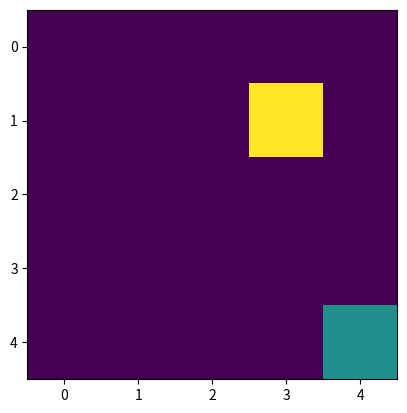

This figure's Python source:
import pandas as pd
import numpy as np
import matplotlib.pyplot as plt

import random

class environment_q_learning:
    def __init__(self,type_of_env:str,gamma_disc: float, epsilon:float,epsilon_decay:float,learning_rate:float,no_of_episodes:int,max_time_steps:int):

        if max_time_steps < 10:
            raise ValueError("Timesteps should be greater than of equal to 10")
        
        if (epsilon_decay > 1) or (epsilon_decay < 0):
            raise ValueError("Epsilon decay should be less than 1 and greater than 0")
        
        if no_of_episodes < 1:
            raise ValueError("No of Episodes should be atleast equal to 1")

        # No of number of states = 25 - Requirement 1
        self.environment = np.zeros((5,5))

        # No of actions an agent can take:
        self.action_set_size = 4

        self.gamma = gamma_disc
        # Q Value Learning Table
        # self. = np.zeros((len(self.environment.flatten())),self.action_set_size)
        self.qvalue_table = {}
        for i1 in range(5):
            for i2 in range(5):
                for i in np.zeros((25,4)):
                    self.qvalue_table[(i1,i2)] = i
        
        self.max_timesteps = max_time_steps
        self.current_time_steps = 0
        
        # This determines the exploitation vs exploration phase.
        self.epsilon = epsilon

        # this determines the reduction in epsilon
        self.epsilon_decay = epsilon_decay

        # this determines how quickly the q values for a state are updated
        self.learning_rate = learning_rate

        # this tells us the no_of_epsiodes during which we will determine the optimal q value
        self.no_of_episodes = no_of_episodes
        
        self.goal_pos = [4,4]
        self.agent_current_pos = [0,0]

        self.environment[tuple(self.agent_current_pos)] = 1
        self.environment[tuple(self.goal_pos)] = 0.5

        # Collection of Rewards (the keys) and associated values (the states). -> Total No of Rewards = 4 -> Requirement 3
        self.rewards = [{-1:[0,3]},{-1:[3,0]},{3:[2,3]},{3:[3,2]}]
        self.reward_states = [(0,3),(3,0),(2,3),(3,2)]
        # Setting the colors for the reward states in the environment.
        for reward_state in self.rewards:
            for reward, position in reward_state.items():
                self.environment[tuple(position)] = reward

        # Either Deterministic or stochastic.
        self.environment_type = type_of_env

        # This tracks the reward for the agent.
        self.cumulative_reward = 0

    def reset(self):
        # Here we are essentially resetting all the values.
        self.current_time_steps = 0
        self.cumulative_reward = 0

        self.goal_pos = [4,4]
        self.agent_current_pos = [0,0]
        
        self.environment = np.zeros((5,5))
        
        self.rewards = [{-1:[0,3]},{-1:[3,0]},{3:[2,3]},{3:[3,2]}]
        self.reward_states = [(0,3),(3,0),(2,3),(3,2)]
        
        for reward in self.rewards:
            for reward, position in reward.items():
                self.environment[tuple(position)] = reward

        self.environment[self.agent_current_pos] = 1
        self.environment[self.goal_pos] = 0.5
    
    def step(self):

        # We are checking wether the environment is deterministic or stochastic
        if self.environment_type == 'deterministic':
            # In Deterministic environments, there is no use for epsilon as all the actions are deterministic / greedy / pre-determined.

            self.epsilon = 0
            self.current_time_steps +=1

            # get_all_possible_actions
            all_possible_actions = self.get_all_possible_actions(self.agent_current_pos)
            # all_possible_actions -> contains a list of actions that a agent can take from the state its in
            
            states_the_actions_lead_to = self.get_states_for_actions(all_possible_actions,self.agent_current_pos)
            
            current_max = 0

            # print('IN the current states, here are the states that can be reached, ', states_the_actions_lead_to)
            
            current_max_state = states_the_actions_lead_to[0]
            current_max_states = []
            
            # all_possible_actions -> [1,3] like that a single list
            # states_the_actions_lead_to -> [[1,0],[0,1]] -> states which the all_possible_actions lead to
            for state_result, action in zip(states_the_actions_lead_to,all_possible_actions):
                
                # here we are fetching the max q value for the states that we can get into

                max_q_value_of_state = max(self.qvalue_table[tuple([state_result[0],state_result[1]])])
                
                reward = self.check_and_get_reward(state_result)
                
                q_value = reward + self.gamma * max_q_value_of_state
                
                
                if q_value > self.qvalue_table[tuple([state_result[0],state_result[1]])][action]:
                    print("q_value is getting updated ",q_value, "for ", self.qvalue_table[tuple([state_result[0],state_result[1]])], 'for action, ', action)
                    self.qvalue_table[tuple([state_result[0],state_result[1]])][action] = q_value

                if current_max < q_value:
                    current_max_state = state_result
                    current_max = q_value
                    current_max_states = []

                elif current_max == q_value:
                    current_max_states.append(state_result)
            
            if len(current_max_states) != 0:                
                self.agent_current_pos = random.choice(current_max_states)
                # print('changing the value of agent current pos to, ',self.agent_current_pos)
            else:
                # print('changing the value of agent current pos to, ',current_max_state)
                self.agent_current_pos = current_max_state


            # # Here we are clipping the agents position to be in the environment (i.e if the agent goes out of env, we shall clip him to be inside the environment).
            # self.agent_current_pos = list(np.clip(self.agent_current_pos, 0, 4))
 
            # Here we are calculating the reward (i.e. the cumulative reward) and deleting that reward state from the collection of the reward states.
            breaker = False
            for reward_state_counter in range(len(self.rewards)):
                for reward, state in self.rewards[reward_state_counter].items():
                    # if the reward state matches the agents, sum the cum reward and delete that particular reward state space.

                    if state == self.agent_current_pos:
                        self.cumulative_reward += reward
                        del self.rewards[reward_state_counter]
                        breaker = True
                        break

                if breaker:
                    break
            
            # We are now re-visualizing the environment
            self.environment = np.zeros((5,5)) 

            for reward_state_counter in range(len(self.rewards)):
                for reward, position in self.rewards[reward_state_counter].items():
                    self.environment[tuple(position)] = reward
                
            self.environment[tuple(self.goal_pos)] = 0.5
            self.environment[tuple(self.agent_current_pos)] = 1
            
            # if the agent has reached the final state then done
            if (self.agent_current_pos == self.goal_pos) or (self.current_time_steps == self.max_timesteps):
                done_or_not = True
            
            else:
                done_or_not = False

            return self.environment.flatten, self.cumulative_reward, done_or_not, self.current_time_steps
    
    def get_state_based_on_action(self, action, state):
        if action == 0:
            # print('Up')
            state[0] -=1
            return state

        elif action == 1:
            # print('Down')
            state[0] +=1
            return state

        elif action == 2:
            # print('Our Left or the Agents Right')
            state[1] -=1
            return state

        elif action == 3:
            # print('Our Right or the Agents Left')
            state[1] +=1
            return state

    def check_and_get_reward(self, state_result):
        # print('checking rewards for, ', state_result)
        for i in range(len(self.rewards)):
        

            for key, value in self.rewards[i].items():
                if value == state_result:
                    self.rewards.pop(i)
                    print('found reward for state_result', state_result, value)
                    return key

        return 0

    # def get_all_q_values_for_states(self,all_actions,agent_state):
    def get_states_for_actions(self, all_actions, agent_state):
    
        temp_states = agent_state.copy() 
        # vals_to_be_returned = []
        states_considered = []
        for action_to_be_taken in all_actions:
            # print('states ,',temp_states)

            action_taken = self.get_state_based_on_action(action_to_be_taken,agent_state)
            states_considered.append(action_taken)
            # print(action_taken)
            
            # print(qvalue_table[action_taken[0]][action_taken[1]])
            # vals_to_be_returned.append(self.qvalue_table[action_taken[0]][action_taken[1]])
            agent_state = temp_states.copy()

        return states_considered
        # return zip(states_considered,vals_to_be_returned)

    def get_all_possible_actions(self,agent_current_pos):
        
        x_pos = agent_current_pos[0]
        y_pos = agent_current_pos[1]

        if (x_pos == 0) and (y_pos == 0):
            return [1,3]
        
        elif (x_pos == 4) and (y_pos == 0):
            return [0,3]
        
        elif (x_pos == 0) and (y_pos == 4):
            return [1,2]
        
        elif (x_pos == 0) and (y_pos <= 3):
            return [1,2,3]
        
        elif (x_pos <= 3) and (y_pos == 0 ):
            return [0,1,3]
        
        elif (x_pos == 4) and (y_pos <= 3 ):
            return [0,2,3]

        elif (x_pos < 4) and (y_pos == 4 ):
            return [0,2,1]

        elif (x_pos >=1) and (x_pos<4) and (y_pos >= 1) and (y_pos <4):
            return [0,1,2,3]

        elif (x_pos==4) and (y_pos == 4):
            return 'Yay youve won'
        else:
            return None

    def render(self):
        plt.imshow(self.environment)
        plt.show()

    def train(self):
        # done = False
        for i in range(self.no_of_episodes):
            print(i)
            done = False
            while not done:
                observation, reward, done, _ = self.step()
                if done:
                    print(reward)
                    self.render()
            self.reset()

# class environment_q_learning:
#     def __init__(self,type_of_env:str,gamma_disc: float, epsilon:float,epsilon_decay:float,learning_rate:float,no_of_episodes:int,max_time_steps:int):
environment_q_learning_obj = environment_q_learning(type_of_env = 'deterministic',gamma_disc=0.9,epsilon=0.2,epsilon_decay=0.001,learning_rate=0.1,no_of_episodes=2,max_time_steps=50)

environment_q_learning_obj.train()